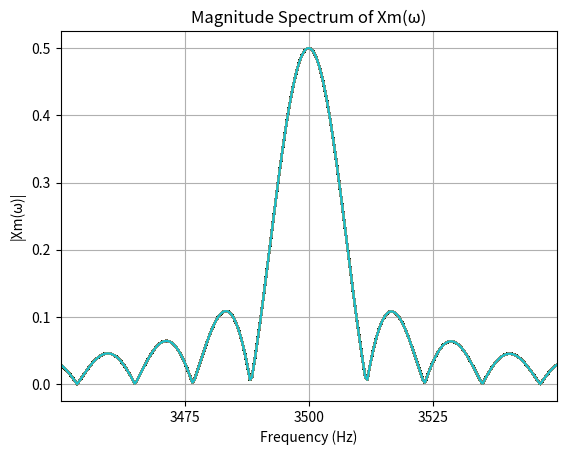

Recreate this plot in Python.
import numpy as np
import matplotlib.pyplot as plt

A_c = 1
f_c = 3500
w_c = 2 * np.pi * f_c
T_b = 300 / f_c  # M = 300
N = 1  # Number of rect pulses

# Time vector for x_b(t)
t = np.linspace(-3 * T_b, 3 * T_b, 1000)

# Frequency vector for plot
freqs = np.linspace(3400, 3600, 500) * 2 * np.pi


def X_b_w(T_b, N, w):  # nothing done for b_n
    X_b_w = np.zeros_like(t, dtype=complex)
    for n in range(N):
        delay = (2 * n + 1) * T_b / 2
        X_b_w += np.sinc(w * T_b / (2 * np.pi)) * np.exp(-1j * w * delay)
    return X_b_w


X_m_w = np.array(
    [A_c * 1j / 2 * (X_b_w(T_b, N, w + w_c) - X_b_w(T_b, N, w - w_c)) for w in freqs]
)

plt.plot(freqs / (2 * np.pi), np.abs(X_m_w))
plt.xlabel("Frequency (Hz)")
plt.xlim(3450, 3550)
plt.xticks([3475, 3500, 3525])
plt.ylabel("|Xm(ω)|")
plt.title("Magnitude Spectrum of Xm(ω)")
plt.grid()
plt.show()
